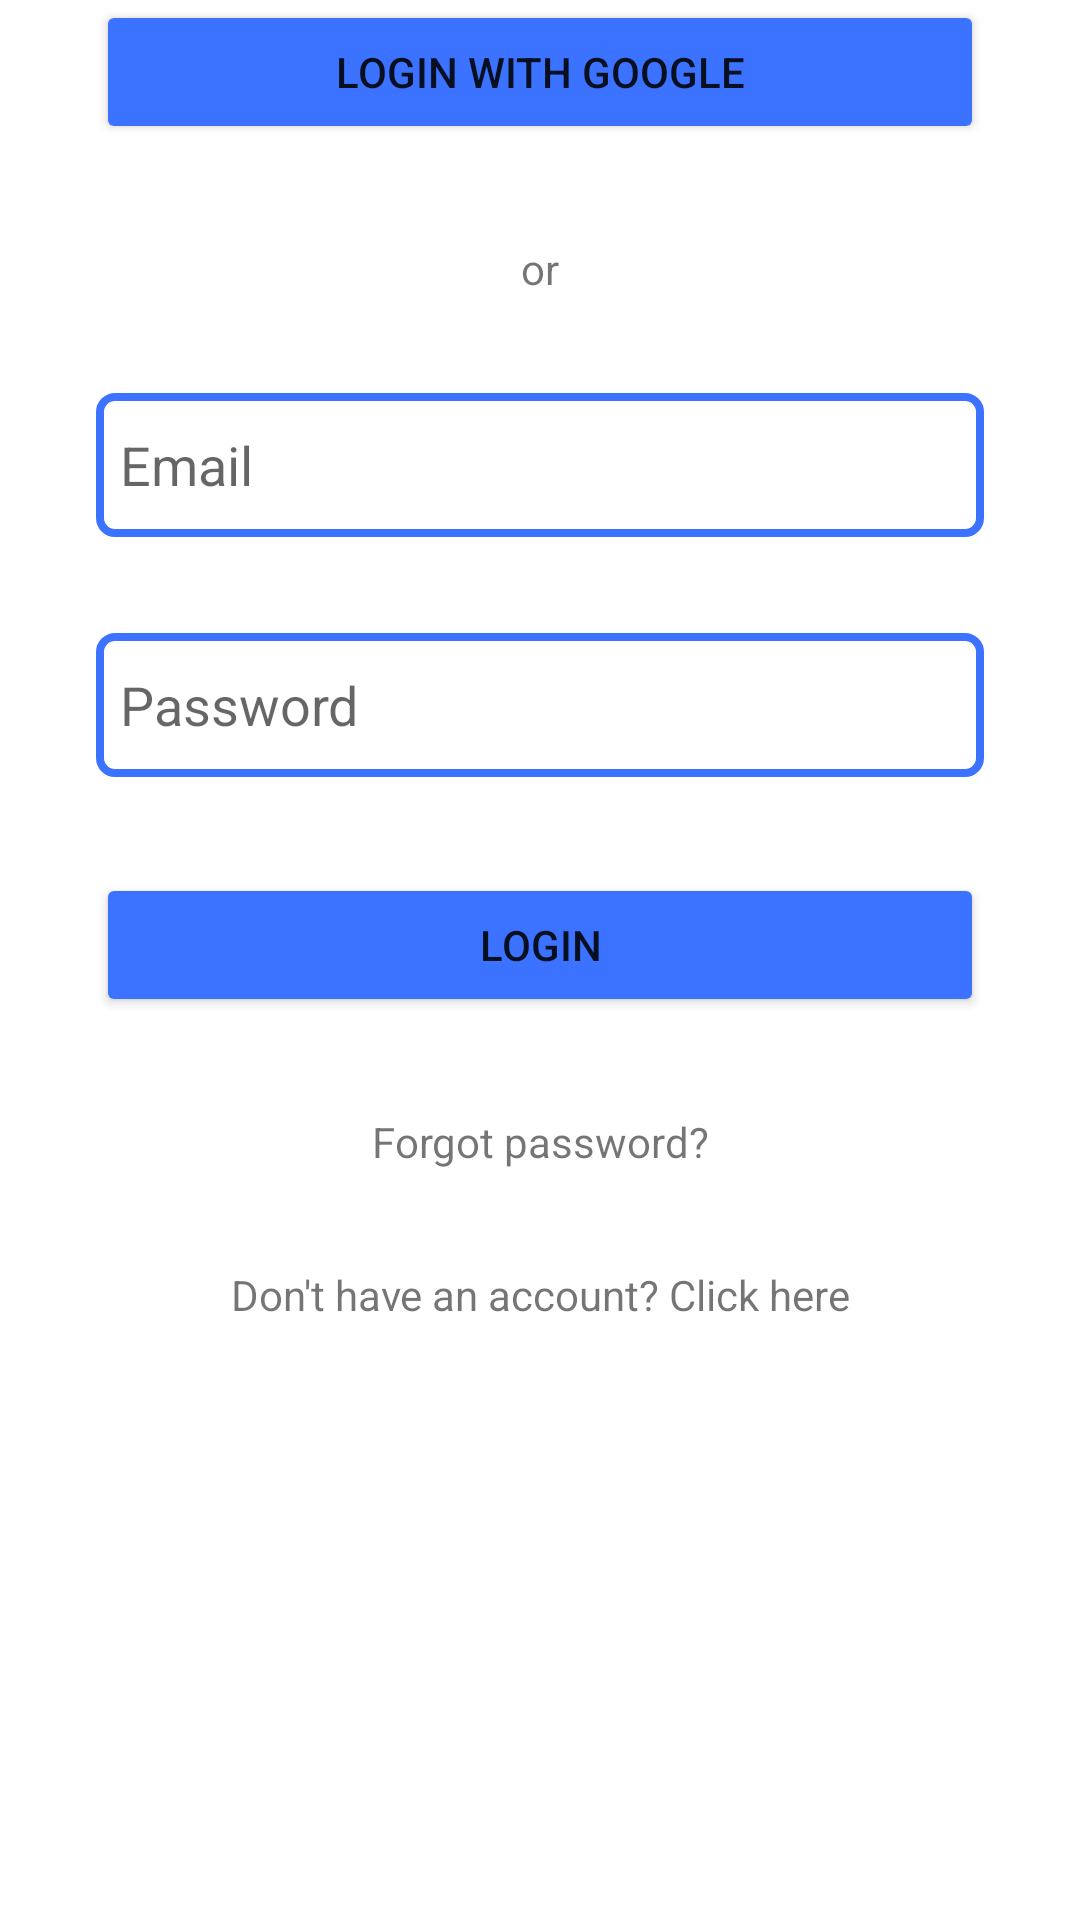

Write the Android layout XML for this screen, with the resource values it uses.
<!-- AndroidManifest.xml: application theme Theme.WellBeingApp -->
<!-- res/layout/activity_login.xml -->
<?xml version="1.0" encoding="utf-8"?>
<androidx.constraintlayout.widget.ConstraintLayout xmlns:android="http://schemas.android.com/apk/res/android"
    xmlns:app="http://schemas.android.com/apk/res-auto"
    xmlns:tools="http://schemas.android.com/tools"
    android:layout_width="match_parent"
    android:layout_height="match_parent"
    tools:context=".LoginActivity">

    <Button
        android:id="@+id/googleLoginButton"
        android:layout_width="0dp"
        android:layout_height="wrap_content"
        android:layout_marginStart="32dp"
        android:layout_marginEnd="32dp"
        android:backgroundTint="@color/blue"
        android:text="Login with Google"
        app:icon="@drawable/ic_google_icon"
        app:iconTintMode="src_in"
        app:layout_constraintEnd_toEndOf="parent"
        app:layout_constraintStart_toStartOf="parent"
        app:layout_constraintTop_toTopOf="parent" />

    <TextView
        android:id="@+id/textView"
        android:layout_width="wrap_content"
        android:layout_height="wrap_content"
        android:layout_marginTop="32dp"
        android:text="or"
        app:layout_constraintEnd_toEndOf="parent"
        app:layout_constraintStart_toStartOf="parent"
        app:layout_constraintTop_toBottomOf="@+id/googleLoginButton" />

    <EditText
        android:id="@+id/emailEditText"
        android:layout_width="0dp"
        android:layout_height="48dp"
        android:layout_marginTop="32dp"
        android:background="@drawable/edit_text"
        android:ems="10"
        android:hint="Email"
        android:inputType="textEmailAddress"
        android:padding="8dp"
        app:layout_constraintEnd_toEndOf="@+id/googleLoginButton"
        app:layout_constraintStart_toStartOf="@+id/googleLoginButton"
        app:layout_constraintTop_toBottomOf="@+id/textView" />

    <EditText
        android:id="@+id/passwordEditText"
        android:layout_width="0dp"
        android:layout_height="wrap_content"
        android:layout_marginTop="32dp"
        android:background="@drawable/edit_text"
        android:ems="10"
        android:hint="Password"
        android:inputType="textPassword"
        android:minHeight="48dp"
        android:padding="8dp"
        app:layout_constraintEnd_toEndOf="@+id/googleLoginButton"
        app:layout_constraintStart_toStartOf="@+id/googleLoginButton"
        app:layout_constraintTop_toBottomOf="@+id/emailEditText" />

    <Button
        android:id="@+id/loginButton"
        android:layout_width="0dp"
        android:layout_height="wrap_content"
        android:layout_marginTop="32dp"
        android:text="Login"
        android:backgroundTint="@color/blue"
        app:layout_constraintEnd_toEndOf="@+id/googleLoginButton"
        app:layout_constraintStart_toStartOf="@+id/googleLoginButton"
        app:layout_constraintTop_toBottomOf="@+id/passwordEditText" />

    <TextView
        android:id="@+id/forgotPasswordTextView"
        android:layout_width="wrap_content"
        android:layout_height="wrap_content"
        android:layout_marginTop="32dp"
        android:text="Forgot password?"
        app:layout_constraintEnd_toEndOf="parent"
        app:layout_constraintStart_toStartOf="parent"
        app:layout_constraintTop_toBottomOf="@+id/loginButton" />

    <TextView
        android:id="@+id/signUpTextView"
        android:layout_width="wrap_content"
        android:layout_height="wrap_content"
        android:layout_marginTop="32dp"
        android:text="Don't have an account? Click here"
        app:layout_constraintEnd_toEndOf="parent"
        app:layout_constraintStart_toStartOf="parent"
        app:layout_constraintTop_toBottomOf="@+id/forgotPasswordTextView" />
</androidx.constraintlayout.widget.ConstraintLayout>
<!-- resources referenced by this layout -->
<resources>
  <color name="blue">#3B72FF</color>
  <!-- drawable edit_text (drawable) -->
  <?xml version="1.0" encoding="utf-8"?>
  <selector xmlns:android="http://schemas.android.com/apk/res/android">
      <item>
          <shape xmlns:android="http://schemas.android.com/apk/res/android" android:shape="rectangle">
              <corners android:radius="5dp"/>
              <stroke android:width="8px" android:color="@color/blue"/>
          </shape>
      </item>
  </selector>
  <!-- drawable ic_google_icon: vector/xml drawable (drawable, 2313 chars, omitted) -->
  <style name="Theme.WellBeingApp" parent="Theme.MaterialComponents.DayNight.DarkActionBar">
          
          <item name="colorPrimary">@color/purple_500</item>
          <item name="colorPrimaryVariant">@color/purple_700</item>
          <item name="colorOnPrimary">@color/white</item>
          
          <item name="colorSecondary">@color/teal_200</item>
          <item name="colorSecondaryVariant">@color/teal_700</item>
          <item name="colorOnSecondary">@color/black</item>
          
          <item name="android:statusBarColor" tools:targetApi="l">?attr/colorPrimaryVariant</item>
          
      </style>
  <color name="white">#FFFFFFFF</color>
  <color name="black">#FF000000</color>
  <!-- not gathered from this repository: default colours our renderer supplied (Android Studio template values) -->
  <color name="purple_500">#FF6200EE</color>
  <color name="purple_700">#FF3700B3</color>
  <color name="teal_200">#FF03DAC5</color>
  <color name="teal_700">#FF018786</color>
</resources>
